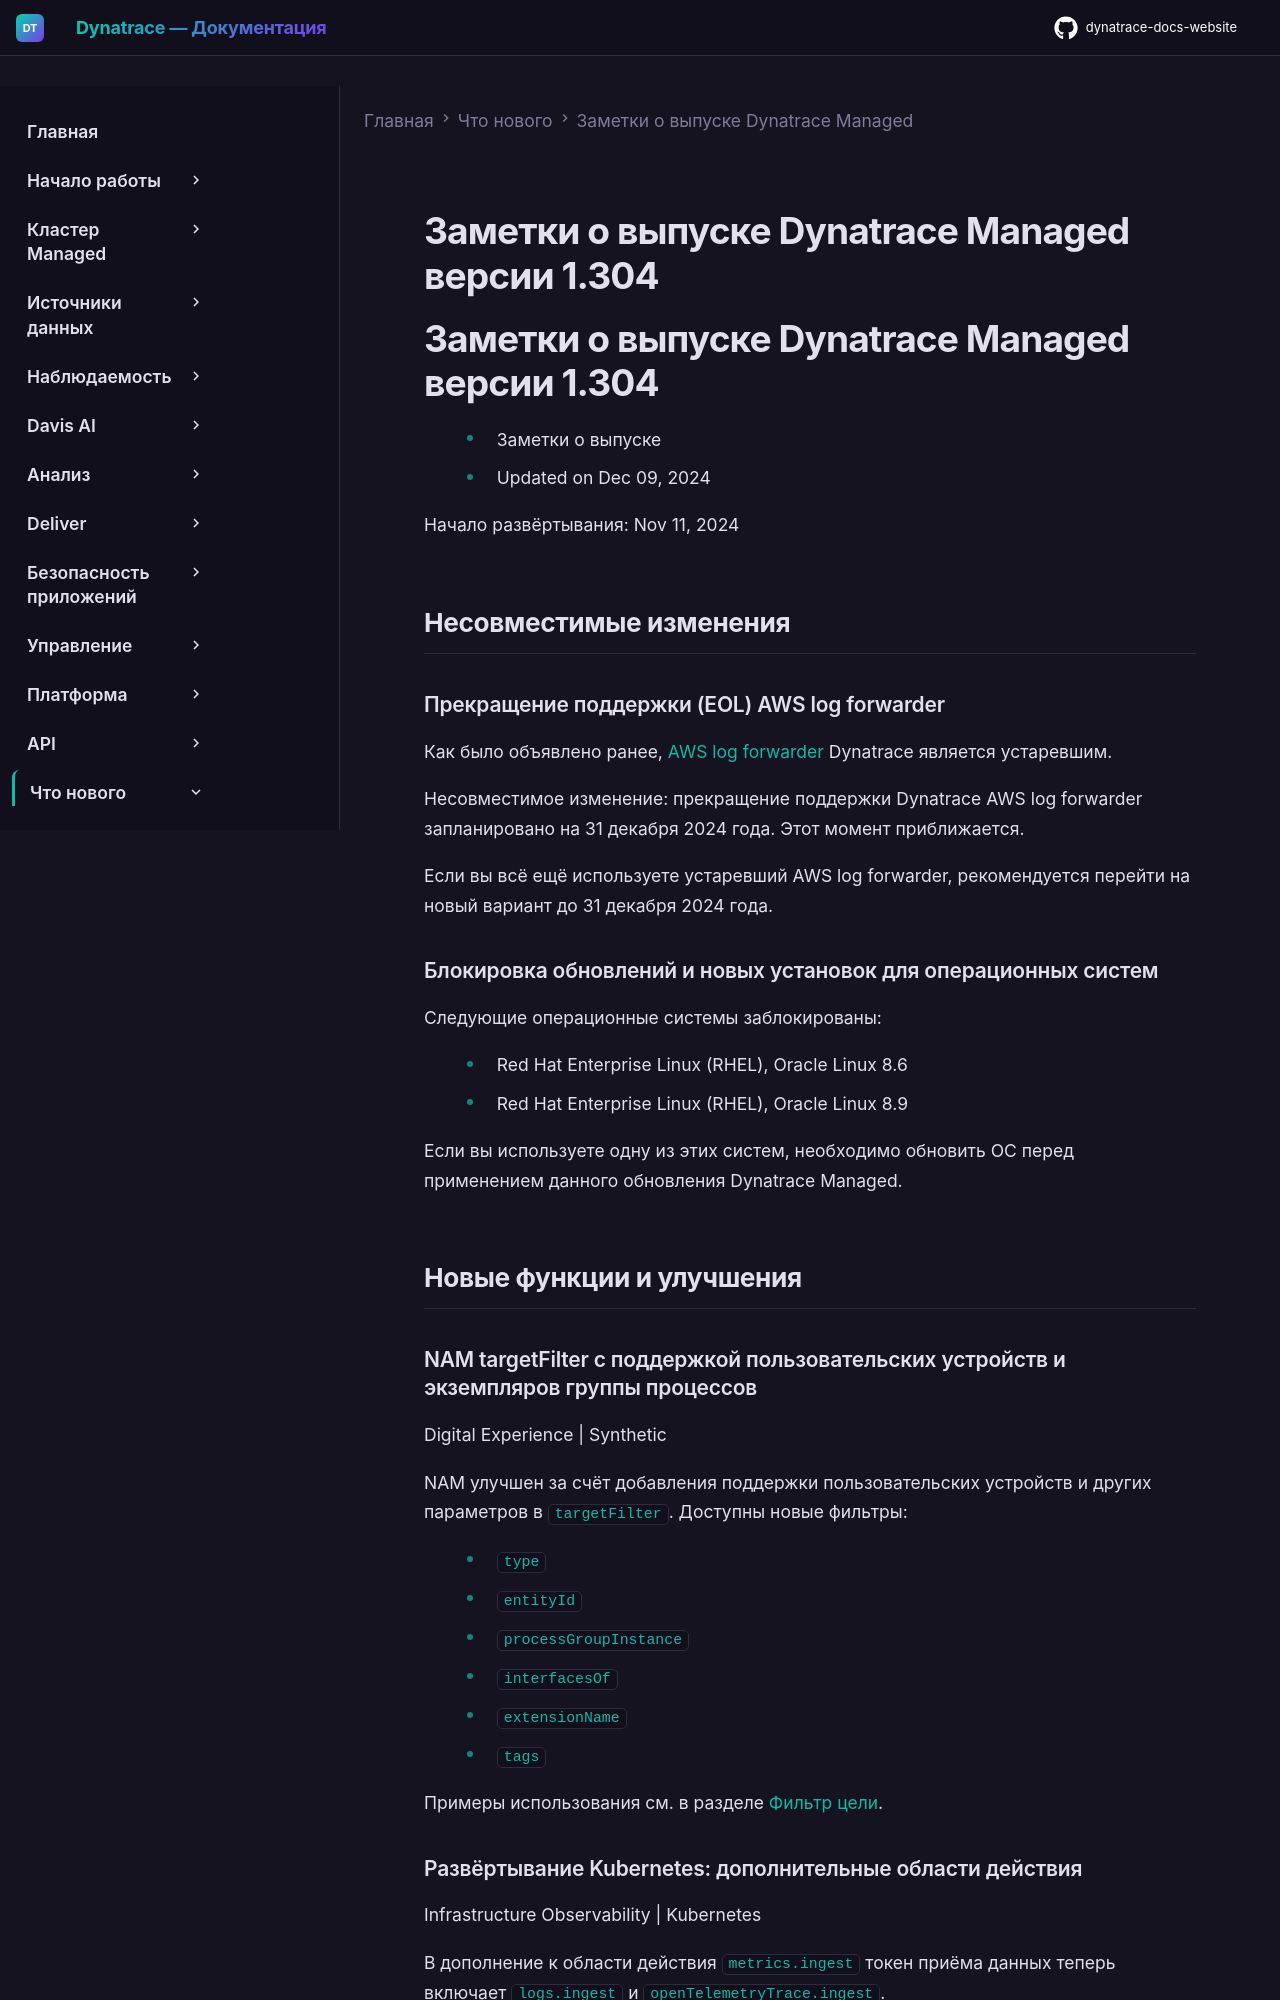

repository: Yerkebulan-Ardabayev/dynatrace-docs-website · page: managed-ru/whats-new/managed/sprint-304/index.html · generator: mkdocs

---
title: Заметки о выпуске Dynatrace Managed версии 1.304
source: https://docs.dynatrace.com/managed/whats-new/managed/sprint-304
scraped: 2026-05-12T11:07:53.370436
---

# Заметки о выпуске Dynatrace Managed версии 1.304

# Заметки о выпуске Dynatrace Managed версии 1.304

* Заметки о выпуске
* Updated on Dec 09, 2024

Начало развёртывания: Nov 11, 2024

## Несовместимые изменения

### Прекращение поддержки (EOL) AWS log forwarder

Как было объявлено ранее, [AWS log forwarder](/managed/ingest-from/amazon-web-services/integrate-with-aws/aws-logs-ingest/aws-log-forwarder "Use AWS log forwarding to ingest AWS logs.") Dynatrace является устаревшим.

Несовместимое изменение: прекращение поддержки Dynatrace AWS log forwarder запланировано на 31 декабря 2024 года. Этот момент приближается.

Если вы всё ещё используете устаревший AWS log forwarder, рекомендуется перейти на новый вариант до 31 декабря 2024 года.

### Блокировка обновлений и новых установок для операционных систем

Следующие операционные системы заблокированы:

* Red Hat Enterprise Linux (RHEL), Oracle Linux 8.6
* Red Hat Enterprise Linux (RHEL), Oracle Linux 8.9

Если вы используете одну из этих систем, необходимо обновить ОС перед применением данного обновления Dynatrace Managed.

## Новые функции и улучшения

### NAM targetFilter с поддержкой пользовательских устройств и экземпляров группы процессов

Digital Experience | Synthetic

NAM улучшен за счёт добавления поддержки пользовательских устройств и других параметров в `targetFilter`. Доступны новые фильтры:

* `type`
* `entityId`
* `processGroupInstance`
* `interfacesOf`
* `extensionName`
* `tags`

Примеры использования см. в разделе [Фильтр цели](/managed/observe/digital-experience/synthetic-monitoring/network-availability-monitors/configure-nam-managed#target-filter "Learn how to set up and manage a NAM monitor to check the performance and availability of your site.").
